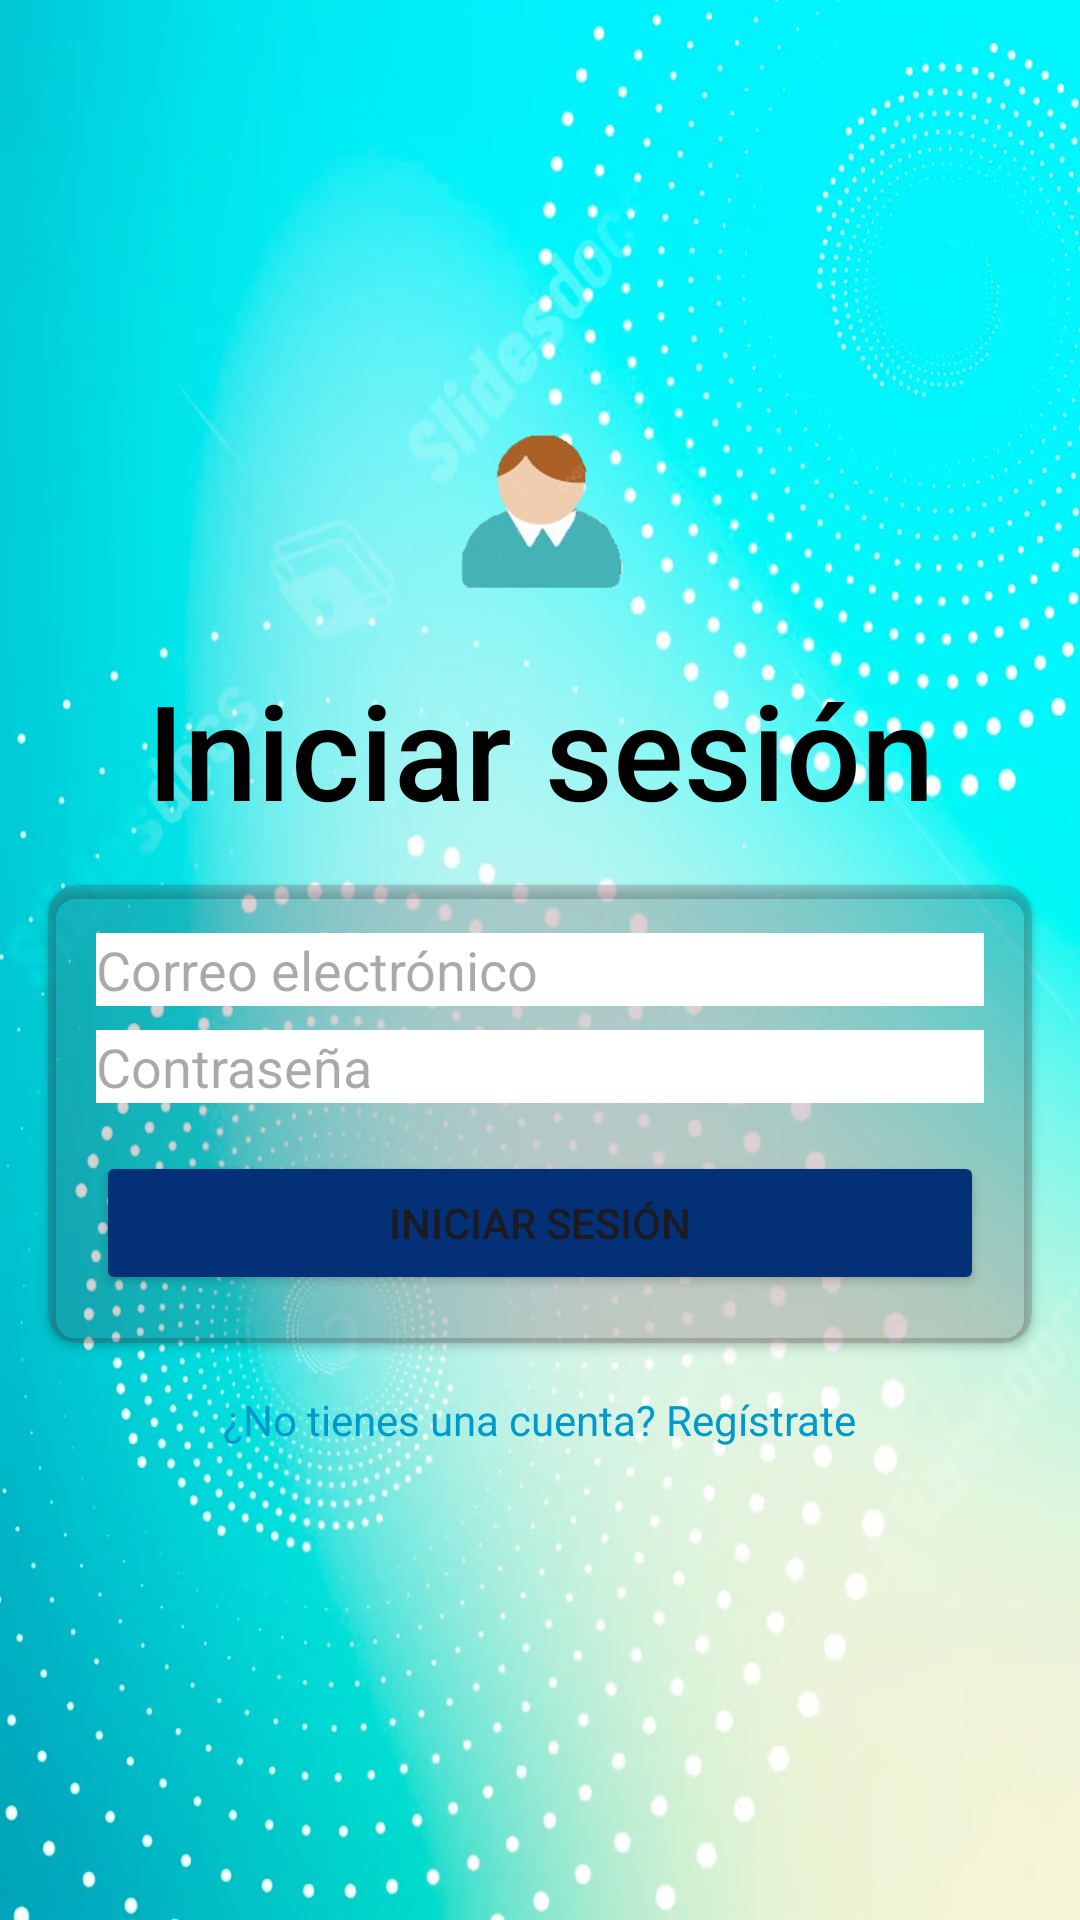

Write the Android layout XML for this screen, with the resource values it uses.
<!-- AndroidManifest.xml: application theme Theme.Chat_reto2 -->
<!-- res/layout/activity_login.xml -->
<androidx.constraintlayout.widget.ConstraintLayout
    xmlns:android="http://schemas.android.com/apk/res/android"
    xmlns:app="http://schemas.android.com/apk/res-auto"
    xmlns:tools="http://schemas.android.com/tools"
    android:layout_width="match_parent"
    android:layout_height="match_parent"
    android:background="@drawable/fondo"
    tools:context=".Login">

    <ImageView
        android:id="@+id/headerImage"
        android:layout_width="0dp"
        android:layout_height="150dp"
        android:scaleType="fitCenter"
        android:layout_marginTop="-90dp"
        android:src="@drawable/headerandfooter"
        app:layout_constraintTop_toTopOf="parent"
        app:layout_constraintStart_toStartOf="parent"
        app:layout_constraintEnd_toEndOf="parent"
        android:contentDescription="" />

    <ImageView
        android:layout_width="wrap_content"
        android:layout_height="100dp"
        android:layout_marginTop="16dp"
        android:src="@drawable/user"
        app:layout_constraintEnd_toEndOf="parent"
        app:layout_constraintStart_toStartOf="parent"
        app:layout_constraintBottom_toTopOf="@+id/titleText" />

    <TextView
        android:id="@+id/titleText"
        android:layout_width="wrap_content"
        android:layout_height="wrap_content"
        android:text="@string/login_title_text"
        android:textSize="44sp"
        android:textColor="@android:color/black"
        android:fontFamily="sans-serif-medium"
        android:layout_marginTop="160dp"
        app:layout_constraintTop_toBottomOf="@id/headerImage"
        app:layout_constraintStart_toStartOf="parent"
        app:layout_constraintEnd_toEndOf="parent" />

    <androidx.cardview.widget.CardView
        android:id="@+id/cardView"
        android:layout_width="0dp"
        android:layout_height="wrap_content"
        android:layout_margin="16dp"
        app:cardCornerRadius="10dp"
        app:cardBackgroundColor="@color/background_card_login"
        app:layout_constraintTop_toBottomOf="@id/titleText"
        app:layout_constraintStart_toStartOf="parent"
        app:layout_constraintEnd_toEndOf="parent">
        <LinearLayout
            android:layout_width="match_parent"
            android:layout_height="match_parent"
            android:orientation="vertical"

            android:padding="16dp">

            <EditText
                android:id="@+id/emailEditTextLogin"
                android:layout_width="match_parent"
                android:layout_height="wrap_content"
                android:hint="@string/login_email_hint"
                android:background="@color/black"
                android:backgroundTint="@color/white"
                android:inputType="textEmailAddress" />

            <EditText
                android:id="@+id/passwordEditTextLogin"
                android:layout_width="match_parent"
                android:layout_height="wrap_content"
                android:hint="@string/login_password_hint"
                android:background="@color/black"
                android:backgroundTint="@color/white"
                android:inputType="textPassword"
                android:layout_marginTop="8dp" />

            <Button
                android:id="@+id/loginButton"
                android:layout_width="match_parent"
                android:layout_height="wrap_content"
                android:text="@string/login_button_text"
                android:backgroundTint="@color/button"
                android:layout_marginTop="16dp" />
        </LinearLayout>
    </androidx.cardview.widget.CardView>

    <TextView
        android:id="@+id/registerText"
        android:layout_width="wrap_content"
        android:layout_height="wrap_content"
        android:text="@string/login_register_text"
        android:textColor="@android:color/holo_blue_dark"
        android:layout_marginTop="16dp"
        app:layout_constraintTop_toBottomOf="@id/cardView"
        app:layout_constraintStart_toStartOf="parent"
        app:layout_constraintEnd_toEndOf="parent" />
    
    <ImageView
        android:id="@+id/footerImage"
        android:layout_width="0dp"
        android:layout_height="150dp"
        android:scaleType="fitCenter"
        android:layout_marginBottom="-80dp"
        android:src="@drawable/headerandfooter"
        app:layout_constraintBottom_toBottomOf="parent"
        app:layout_constraintStart_toStartOf="parent"
        app:layout_constraintEnd_toEndOf="parent" />

</androidx.constraintlayout.widget.ConstraintLayout>
<!-- resources referenced by this layout -->
<resources>
  <color name="background_card_login">#35572333</color>
  <color name="black">#FF000000</color>
  <color name="button">#033076</color>
  <color name="white">#FFFFFFFF</color>
  <!-- drawable fondo: jpg bitmap (drawable, 578735 bytes) -->
  <!-- drawable user: png bitmap (drawable, 16225 bytes) -->
  <string name="login_button_text">Iniciar sesión</string>
  <string name="login_email_hint">Correo electrónico</string>
  <string name="login_password_hint">Contraseña</string>
  <string name="login_register_text">¿No tienes una cuenta?
  Regístrate</string>
  <string name="login_title_text">Iniciar sesión</string>
  <style name="Theme.Chat_reto2" parent="Base.Theme.Chat_reto2" />
  <style name="Base.Theme.Chat_reto2" parent="Theme.Material3.DayNight.NoActionBar">
          
          
      </style>
</resources>
